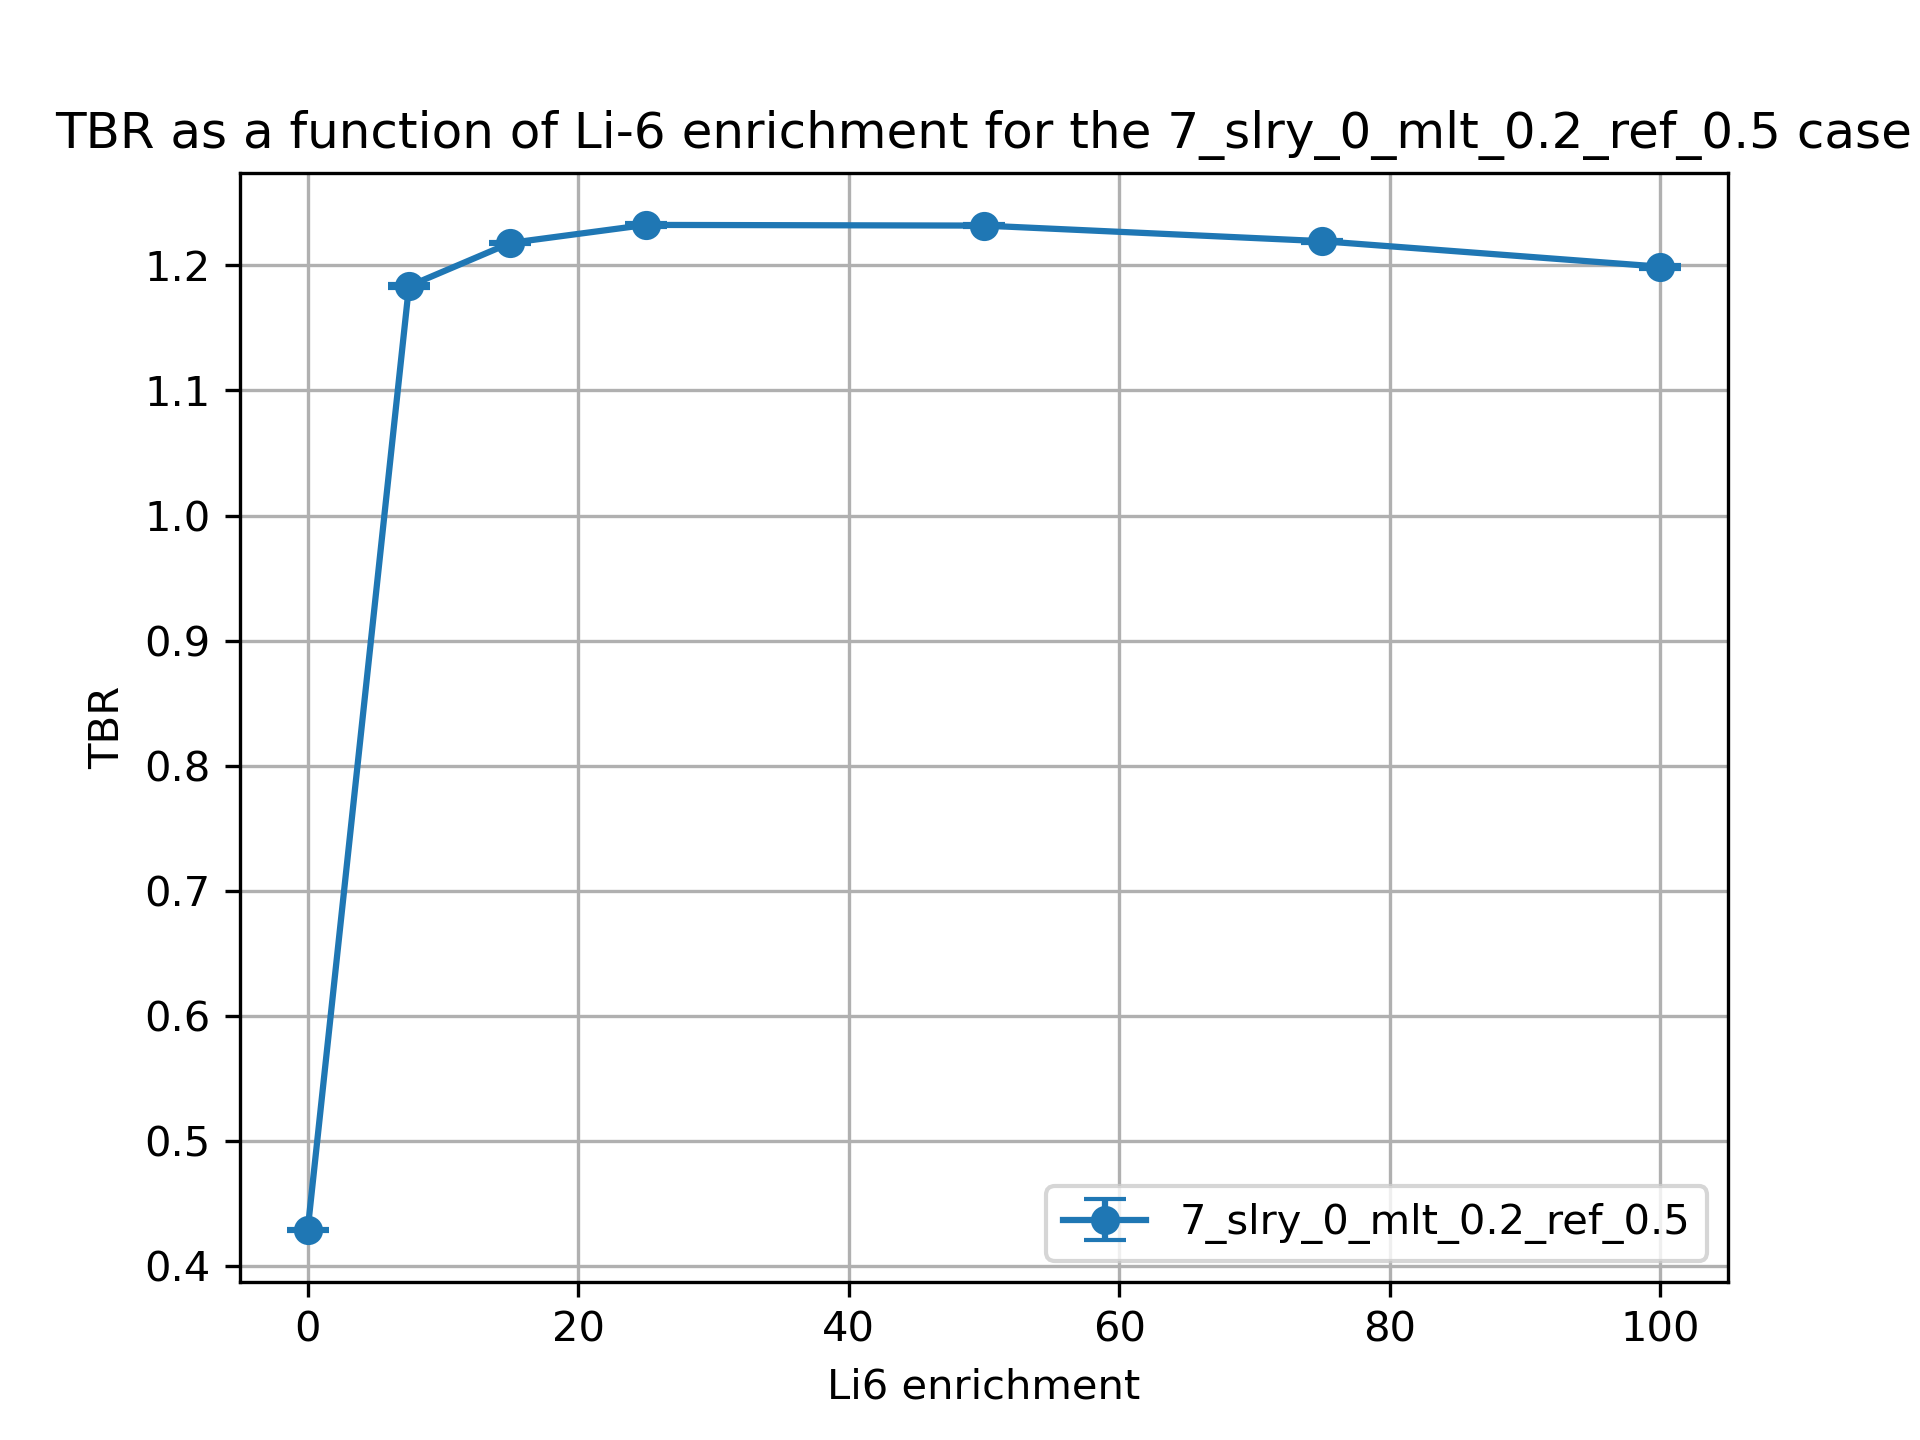

Data behind this chart, as committed beside it:
cell, nuclide, score, mean, std. dev., enrichment
10, Li6, (n,Xt), 0.3148, 0.0006655, 0.01
10, Li7, (n,Xt), 0.0924, 0.0002168, 0.01
6, Li6, (n,Xt), 0.0008386, 2.316835524164245e-06, 0.01
6, Li7, (n,Xt), 0.02074, 3.4370325349602393e-05, 0.01
20, Li6, (n,Xt), 1.001, 0.001243, 7.5
20, Li7, (n,Xt), 0.085, 0.000212, 7.5
17, Li6, (n,Xt), 0.07821, 0.0001976, 7.5
17, Li7, (n,Xt), 0.0192, 2.8356022492820084e-05, 7.5
30, Li6, (n,Xt), 1.019, 0.00102, 15.0
30, Li7, (n,Xt), 0.07771, 0.0002017, 15.0
27, Li6, (n,Xt), 0.1039, 0.0002279, 15.0
27, Li7, (n,Xt), 0.01766, 2.702282515192232e-05, 15.0
37, Li7, (n,Xt), 0.01559, 2.109947050025857e-05, 25.0
37, Li6, (n,Xt), 0.1268, 0.0002558, 25.0
40, Li7, (n,Xt), 0.06811, 0.0001711, 25.0
40, Li6, (n,Xt), 1.022, 0.001332, 25.0
50, Li6, (n,Xt), 1.013, 0.001084, 50.0
50, Li7, (n,Xt), 0.0446, 0.0001076, 50.0
47, Li6, (n,Xt), 0.164, 0.0001786, 50.0
47, Li7, (n,Xt), 0.01042, 1.4052696621811214e-05, 50.0
60, Li6, (n,Xt), 1.002, 0.001244, 75.0
60, Li7, (n,Xt), 0.02193, 5.020656899596264e-05, 75.0
57, Li6, (n,Xt), 0.1899, 0.0004069, 75.0
57, Li7, (n,Xt), 0.005222, 7.383971354057771e-06, 75.0
70, Li6, (n,Xt), 0.9895, 0.001546, 99.99
70, Li7, (n,Xt), 8.620453713233554e-06, 1.9721421247548903e-08, 99.99
67, Li6, (n,Xt), 0.2094, 0.0003124, 99.99
67, Li7, (n,Xt), 2.093176194780908e-06, 2.951265904399841e-09, 99.99
